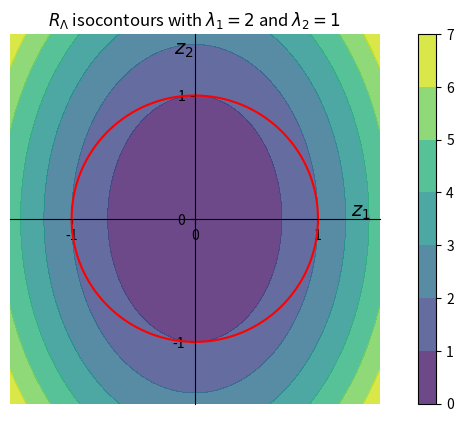

The script that saved this image: (Note: this script raises an exception after producing the figure.)
import matplotlib.pyplot as plt
import numpy as np

fig, ax = plt.subplots()
N = 400
omega = np.linspace(0, 2 * np.pi, N)
r = 1
x, y = r * np.cos(omega), r * np.sin(omega)

plt.plot(x, y, color='red', label='$||z||_2 = 1$')

lam_1 = 2
lam_2 = 1

x = np.linspace(-1.5,1.5,100)
y = np.linspace(-1.5,1.5,100)
xx, yy = np.meshgrid(x, y)

z = lam_1 * xx**2 + lam_2 * yy**2

plt.contourf(xx,yy,z, alpha=0.8)
plt.colorbar();
plt.axis('square')

ax.spines['left'].set_position('zero')
ax.spines['right'].set_color('none')
ax.spines['bottom'].set_position('zero')
ax.spines['top'].set_color('none')

# remove the ticks from the top and right edges
ax.xaxis.set_ticks_position('bottom')
ax.yaxis.set_ticks_position('left')
ax.set_xlabel('$z_1$', fontsize=14)
ax.set_ylabel('$z_2$', fontsize=14, rotation=0)
ax.xaxis.set_label_coords(0.95, 0.55)
ax.yaxis.set_label_coords(0.47,0.93)
plt.locator_params(nbins=2)
plt.title('$R_\Lambda$ isocontours with $\lambda_1 = 2$ and $\lambda_2 = 1$')
plt.savefig('pics/rayleigh_plot.png')
